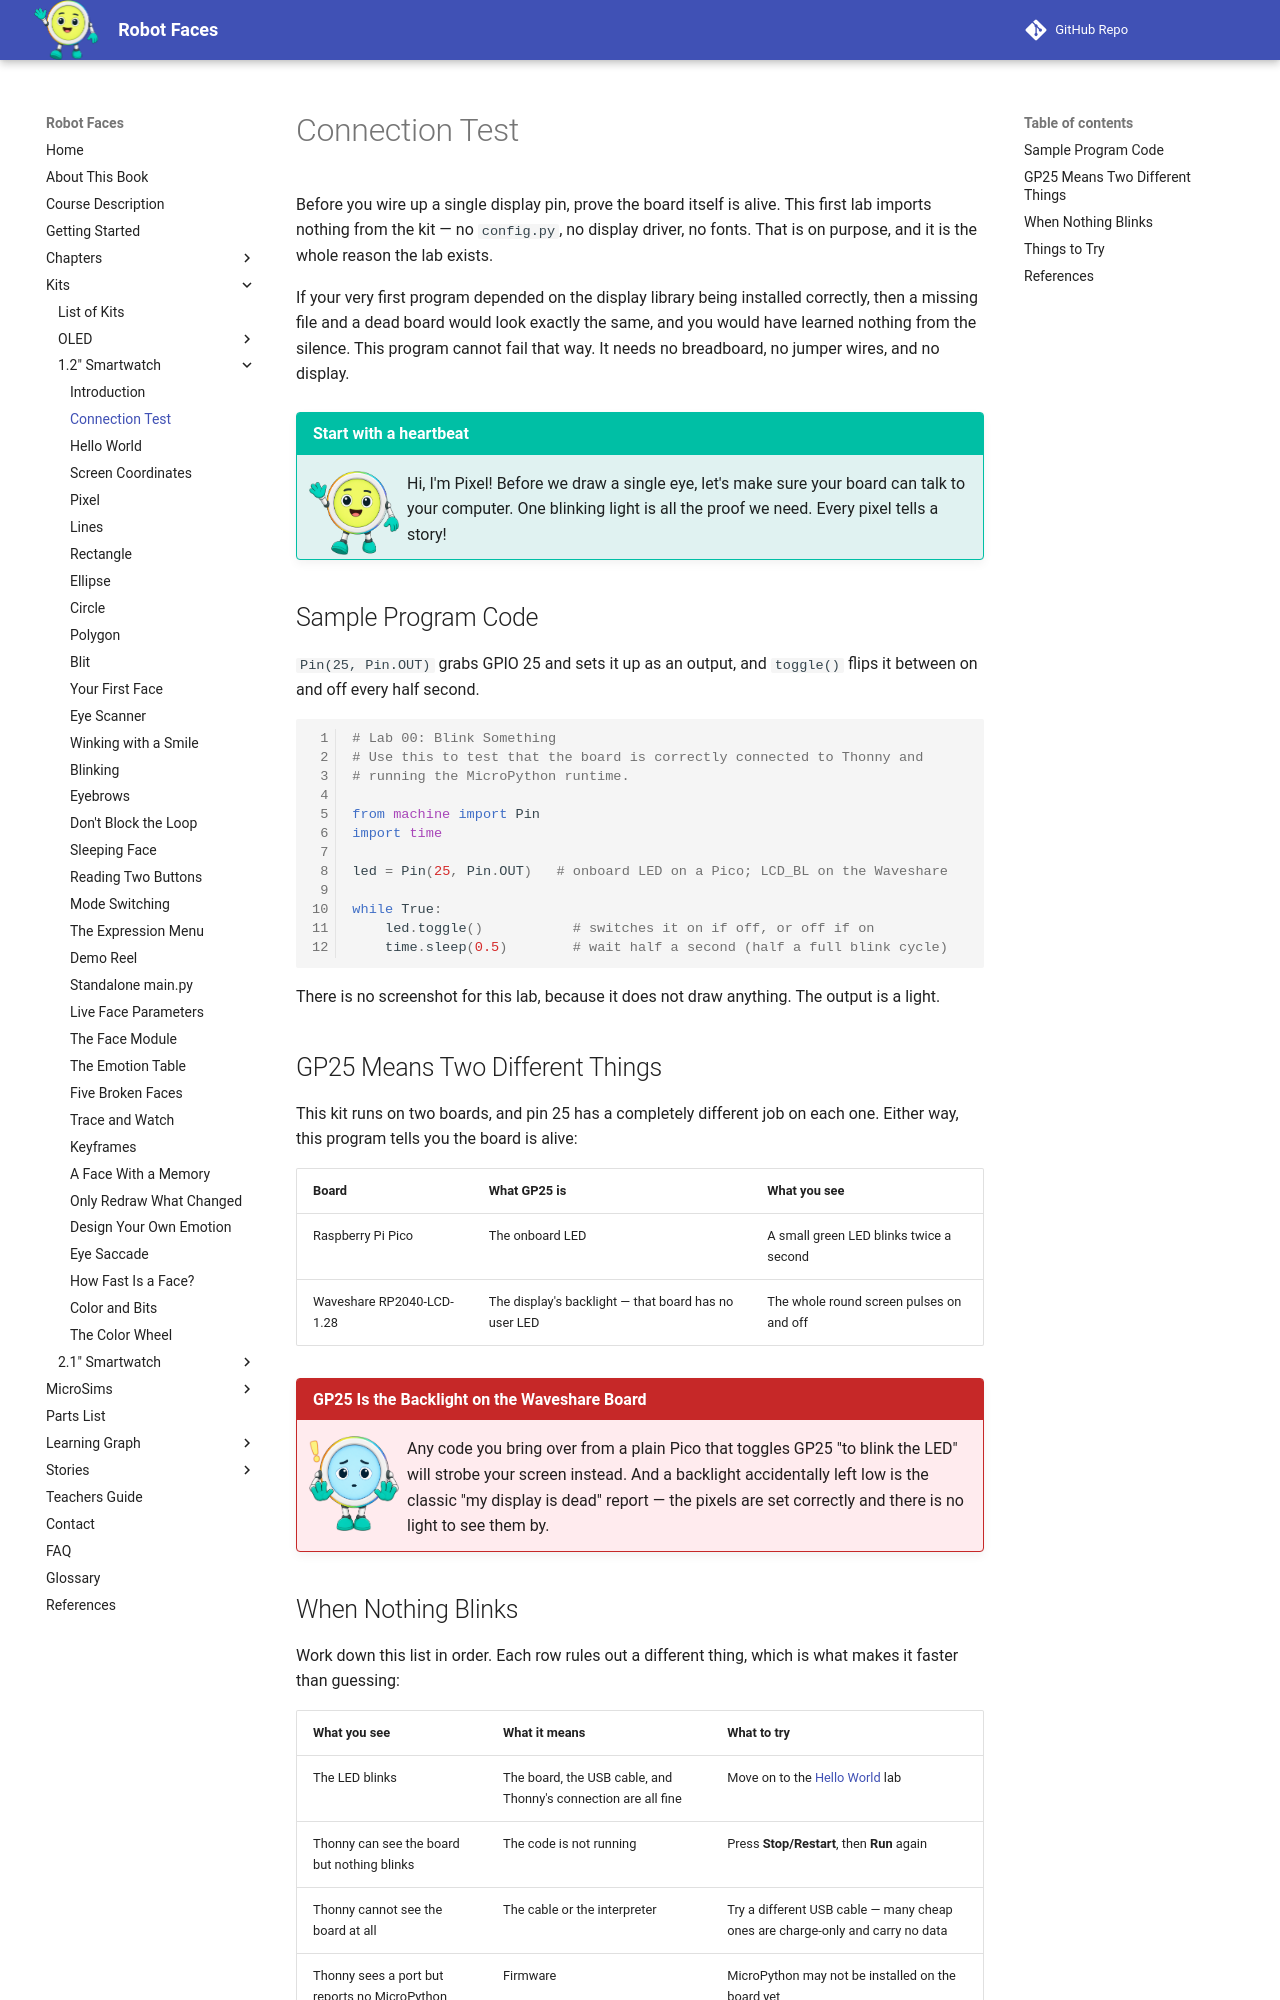

repository: dmccreary/robot-faces · page: kits/smartwatch/connection-test/index.html · generator: mkdocs

# Connection Test

Before you wire up a single display pin, prove the board itself is alive. This first lab imports
nothing from the kit — no `config.py`, no display driver, no fonts. That is on purpose, and it is
the whole reason the lab exists.

If your very first program depended on the display library being installed correctly, then a
missing file and a dead board would look exactly the same, and you would have learned nothing
from the silence. This program cannot fail that way. It needs no breadboard, no jumper wires, and
no display.

!!! mascot-welcome "Start with a heartbeat"
    ![Pixel waving welcome](../../../img/mascot/welcome.png){ class="mascot-admonition-img" }
    Hi, I'm Pixel! Before we draw a single eye, let's make sure your board can talk to your computer. One blinking light is all the proof we need. Every pixel tells a story!

## Sample Program Code

`Pin(25, Pin.OUT)` grabs GPIO 25 and sets it up as an output, and `toggle()` flips it between on
and off every half second.

```py
# Lab 00: Blink Something
# Use this to test that the board is correctly connected to Thonny and
# running the MicroPython runtime.

from machine import Pin
import time

led = Pin(25, Pin.OUT)   # onboard LED on a Pico; LCD_BL on the Waveshare

while True:
    led.toggle()           # switches it on if off, or off if on
    time.sleep(0.5)        # wait half a second (half a full blink cycle)
```

There is no screenshot for this lab, because it does not draw anything. The output is a light.

## GP25 Means Two Different Things

This kit runs on two boards, and pin 25 has a completely different job on each one. Either way,
this program tells you the board is alive:

| Board | What GP25 is | What you see |
|---|---|---|
| Raspberry Pi Pico | The onboard LED | A small green LED blinks twice a second |
| Waveshare RP2040-LCD-1.28 | The display's backlight — that board has no user LED | The whole round screen pulses on and off |

!!! mascot-warning "GP25 Is the Backlight on the Waveshare Board"
    ![Pixel warns you](../../../img/mascot/warning.png){ class="mascot-admonition-img" }
    Any code you bring over from a plain Pico that toggles GP25 "to blink the LED" will strobe your screen instead. And a backlight accidentally left low is the classic "my display is dead" report — the pixels are set correctly and there is no light to see them by.

## When Nothing Blinks

Work down this list in order. Each row rules out a different thing, which is what makes it faster
than guessing:

| What you see | What it means | What to try |
|---|---|---|
| The LED blinks | The board, the USB cable, and Thonny's connection are all fine | Move on to the [Hello World](../hello/index.md) lab |
| Thonny can see the board but nothing blinks | The code is not running | Press **Stop/Restart**, then **Run** again |
| Thonny cannot see the board at all | The cable or the interpreter | Try a different USB cable — many cheap ones are charge-only and carry no data |
| Thonny sees a port but reports no MicroPython | Firmware | MicroPython may not be installed on the board yet |
